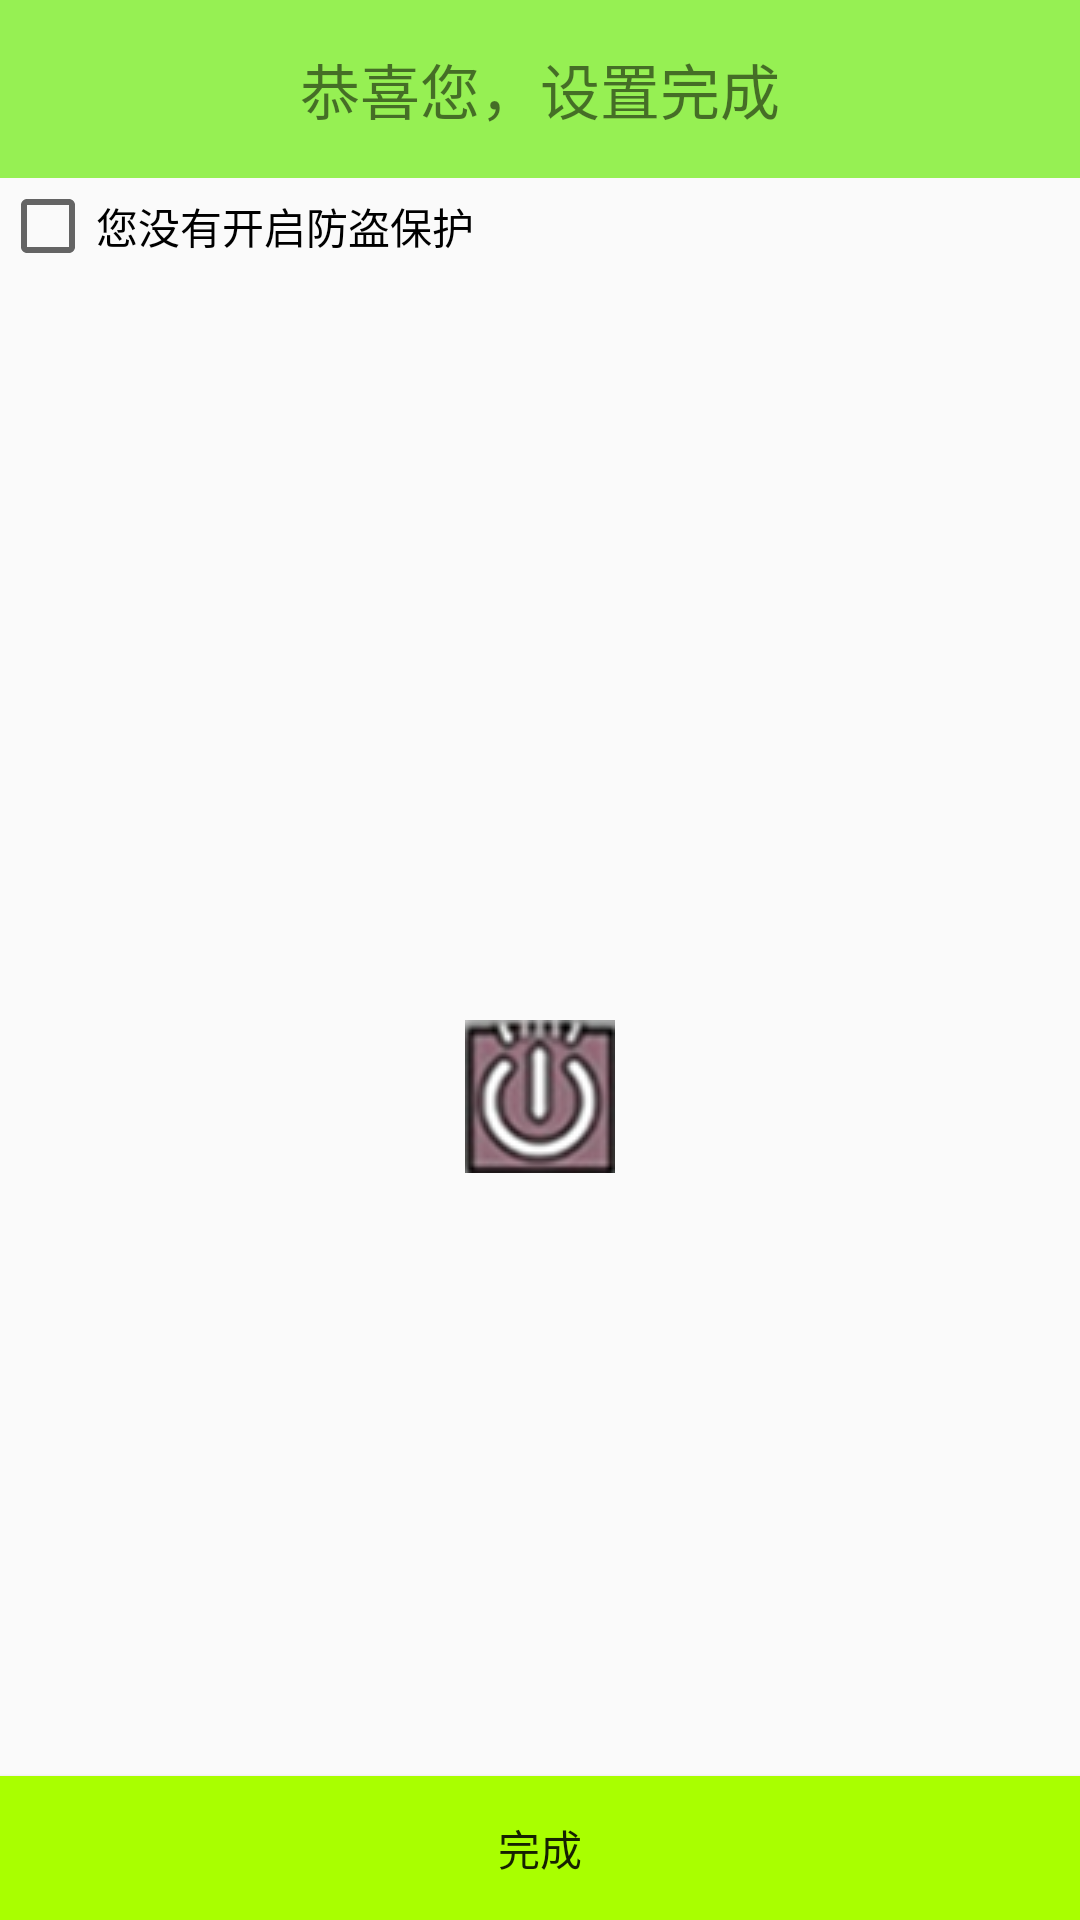

Layout XML and referenced resources for this Android screen:
<!-- AndroidManifest.xml: application theme AppTheme -->
<!-- res/layout/activity_setup4.xml -->
<?xml version="1.0" encoding="utf-8"?>
<LinearLayout xmlns:android="http://schemas.android.com/apk/res/android"
    android:orientation="vertical" android:layout_width="match_parent"
    android:layout_height="match_parent">

    <TextView
        android:text="恭喜您，设置完成"
        style="@style/TitleStyle"/>
    <CheckBox
        android:id="@+id/cb_box"
        android:text="您没有开启防盗保护"
        android:layout_width="wrap_content"
        android:layout_height="wrap_content" />

    <RelativeLayout
        android:layout_width="match_parent"
        android:layout_height="match_parent">
        <ImageView
            android:background="@drawable/home4"
            android:layout_centerInParent="true"
            android:layout_width="wrap_content"
            android:layout_height="wrap_content" />
        <Button
            android:text="完成"
            android:onClick="finish"
            android:background="@drawable/selector_number_btn_bg"
            android:layout_alignParentBottom="true"
            android:layout_width="match_parent"
            android:layout_height="wrap_content" />
    </RelativeLayout>
</LinearLayout>
<!-- resources referenced by this layout -->
<resources>
  <!-- drawable home4: png bitmap (drawable, 7526 bytes) -->
  <!-- drawable selector_number_btn_bg (drawable) -->
  <?xml version="1.0" encoding="utf-8"?>
  <selector xmlns:android="http://schemas.android.com/apk/res/android">
      <item android:state_pressed="true" android:drawable="@color/colorBtnPressed"/>
      <item android:drawable="@color/colorBtnNormal"/>
  </selector>
  <style name="TitleStyle">
          
          <item name="android:textSize">20sp</item>
          <item name="android:gravity">center</item>
          <item name="android:padding">15sp</item>
          <item name="android:background">#96f053</item>
          <item name="android:layout_width">match_parent</item>
          <item name="android:layout_height">wrap_content</item>
      </style>
  <style name="AppTheme" parent="Theme.AppCompat.Light.DarkActionBar">
          
          <item name="colorPrimary">@color/colorPrimary</item>
          <item name="colorPrimaryDark">#93ff08</item>
          <item name="colorAccent">#050301</item>
          <item name="windowActionBar">false</item>
          <item name="windowNoTitle">true</item>
      </style>
  <color name="colorBtnPressed">#54d431</color>
  <color name="colorBtnNormal">#a9ff00</color>
  <color name="colorPrimary">#3F51B5</color>
</resources>
